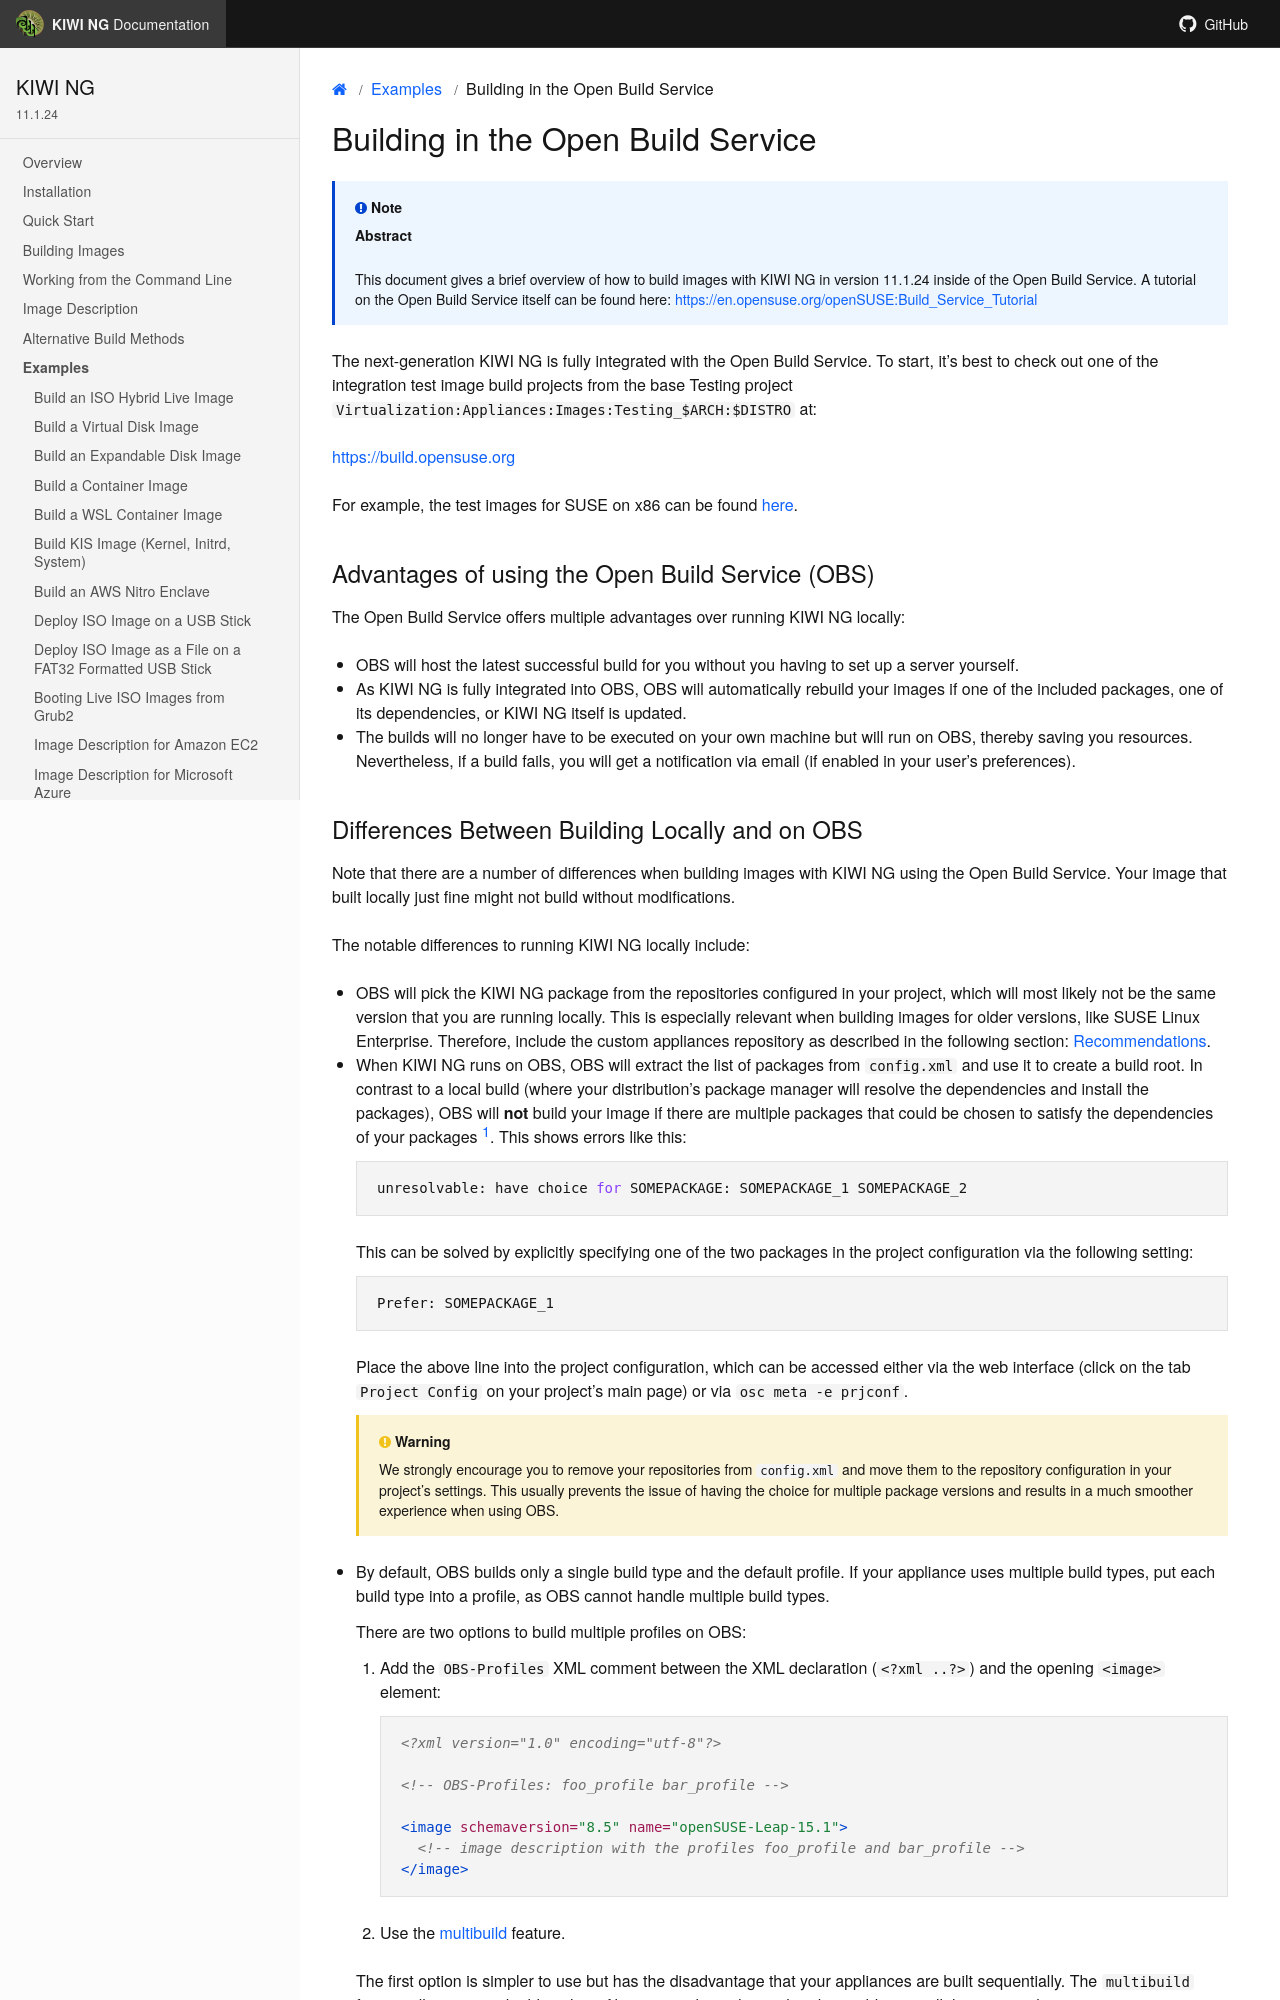

repository: OSInside/kiwi · page: example_use_cases/build_in_buildservice.html · generator: sphinx

Building in the Open Build Service
==================================

.. note:: **Abstract**

   This document gives a brief overview of how to build images with
   {kiwi} in version |version| inside of the Open Build Service.
   A tutorial on the Open Build Service itself can be found here:
   https://en.opensuse.org/openSUSE:Build_Service_Tutorial


The next-generation {kiwi} is fully integrated with the Open Build Service.
To start, it's best to check out one of the integration test
image build projects from the base Testing project
`Virtualization:Appliances:Images:Testing_$ARCH:$DISTRO` at:

https://build.opensuse.org

For example, the test images for SUSE on x86 can be found `here
<https://build.opensuse.org/project/show/Virtualization:Appliances:Images:Testing_x86:leap>`__.


Advantages of using the Open Build Service (OBS)
------------------------------------------------

The Open Build Service offers multiple advantages over running {kiwi}
locally:

* OBS will host the latest successful build for you without you having to set up
  a server yourself.

* As {kiwi} is fully integrated into OBS, OBS will automatically rebuild your
  images if one of the included packages, one of its dependencies, or {kiwi}
  itself is updated.

* The builds will no longer have to be executed on your own machine but
  will run on OBS, thereby saving you resources. Nevertheless, if a build
  fails, you will get a notification via email (if enabled in your user's
  preferences).
